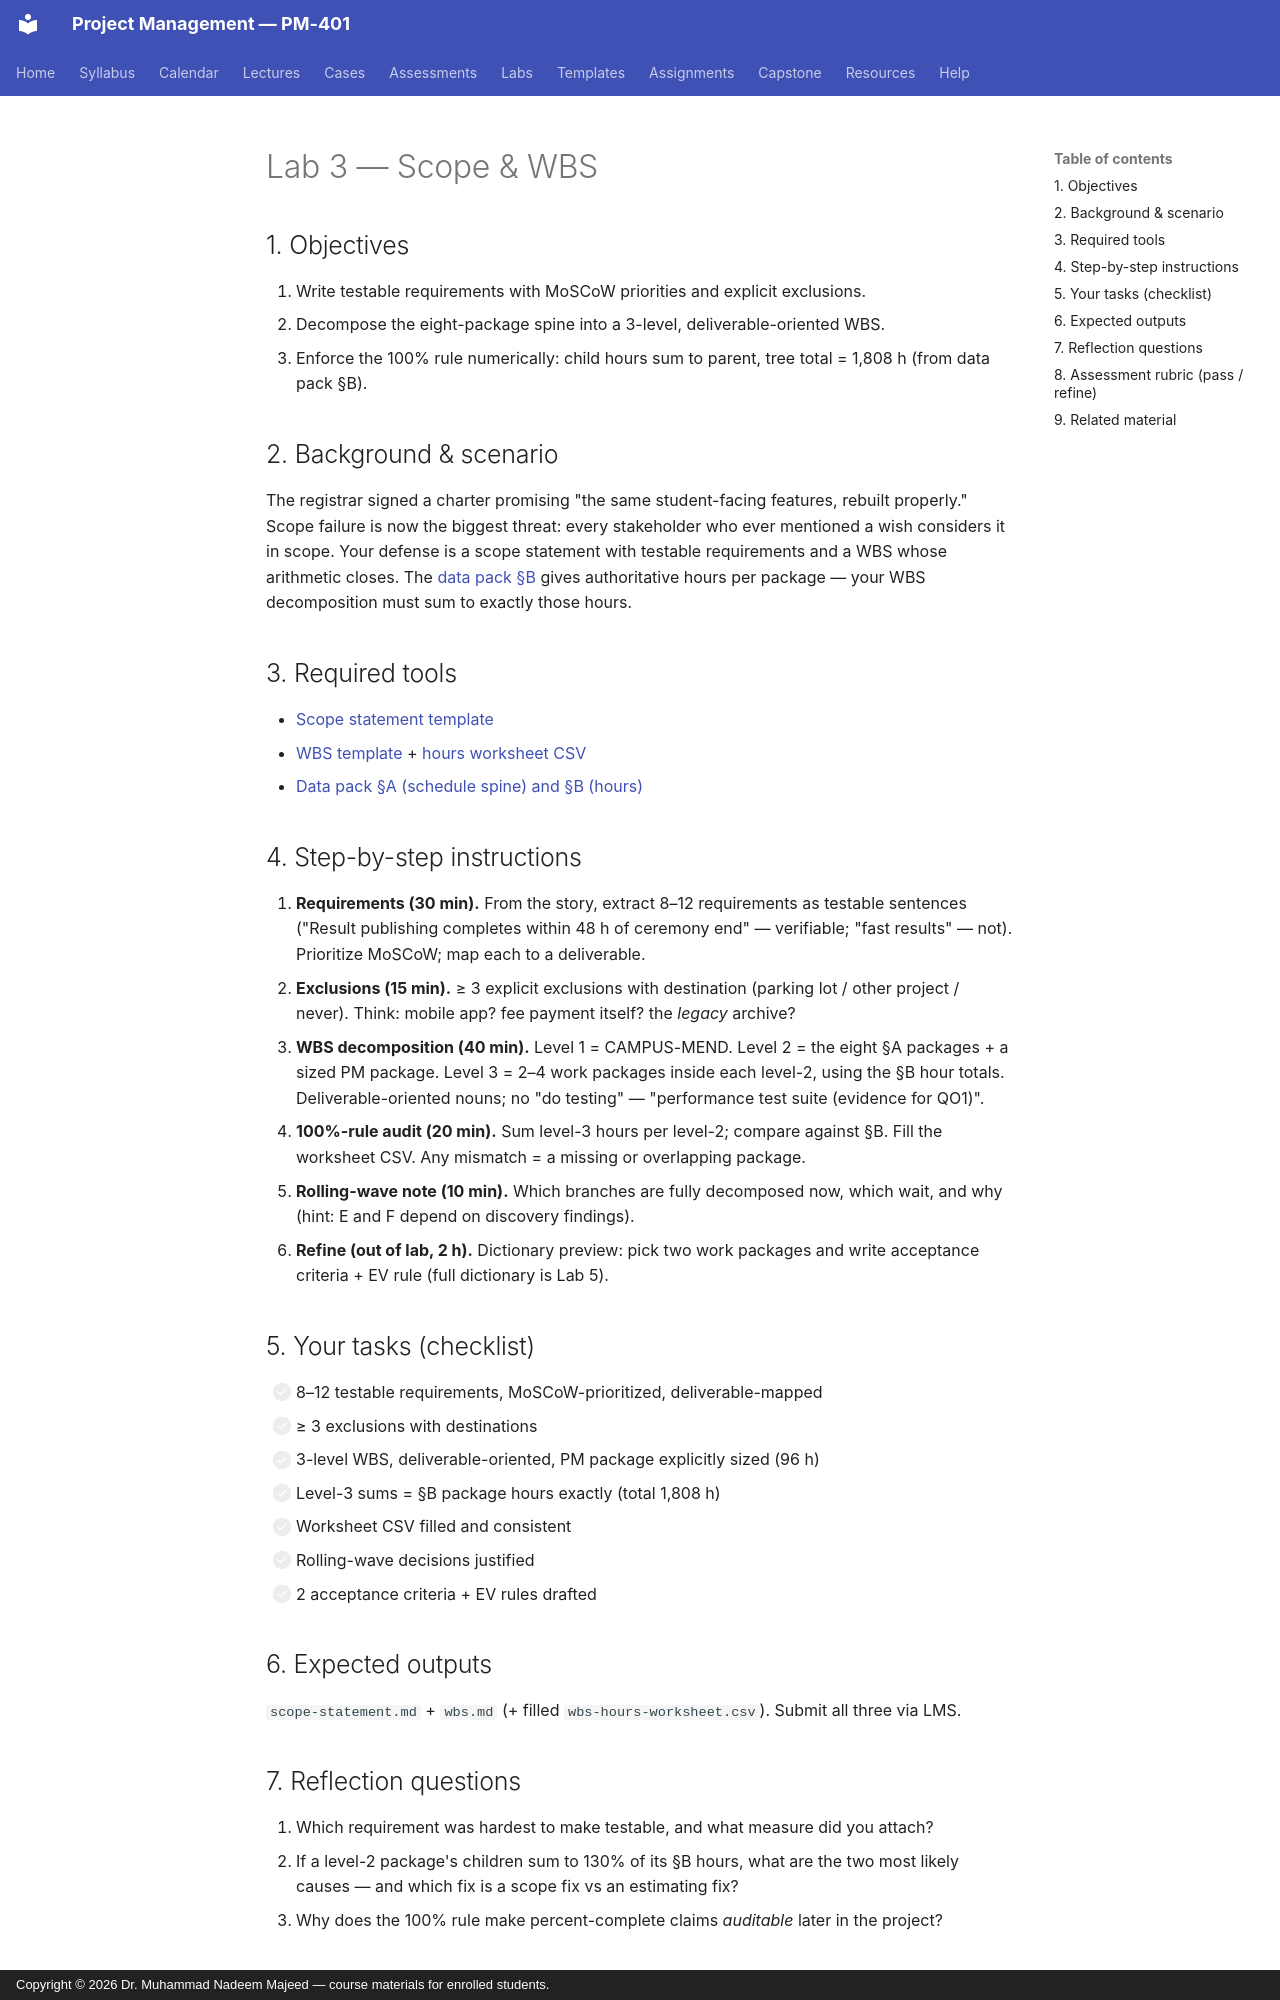

repository: nadeem-majeedch/Project-Management · page: labs/lab-03-scope-wbs/index.html · generator: mkdocs · copyright: Copyright © 2026 Dr. Muhammad Nadeem Majeed — course materials for enrolled students.

---
title: "Lab 3 — Requirements & Scope Statement + WBS"
lab: 3
week: 5
lecture: 9
time: "2 hours in-lab + 2 hours refinement"
deliverable: "Scope statement + 3-level WBS with hours roll-up (100% rule)"
submitted: "LMS, within one week"
---

# Lab 3 — Scope & WBS

## 1. Objectives
1. Write testable requirements with MoSCoW priorities and explicit exclusions.
2. Decompose the eight-package spine into a 3-level, deliverable-oriented WBS.
3. Enforce the 100% rule numerically: child hours sum to parent, tree total = 1,808 h (from data pack §B).

## 2. Background & scenario
The registrar signed a charter promising "the same student-facing features,
rebuilt properly." Scope failure is now the biggest threat: every stakeholder
who ever mentioned a wish considers it in scope. Your defense is a scope
statement with testable requirements and a WBS whose arithmetic closes.
The [data pack §B](data-pack.md) gives authoritative hours per package —
your WBS decomposition must sum to exactly those hours.

## 3. Required tools
- [Scope statement template](../templates/scope-statement-template.md)
- [WBS template](../templates/wbs-template.md) + [hours worksheet CSV](../templates/data/wbs-hours-worksheet.csv)
- [Data pack §A (schedule spine) and §B (hours)](data-pack.md)

## 4. Step-by-step instructions
1. **Requirements (30 min).** From the story, extract 8–12 requirements as testable sentences ("Result publishing completes within 48 h of ceremony end" — verifiable; "fast results" — not). Prioritize MoSCoW; map each to a deliverable.
2. **Exclusions (15 min).** ≥ 3 explicit exclusions with destination (parking lot / other project / never). Think: mobile app? fee payment itself? the *legacy* archive?
3. **WBS decomposition (40 min).** Level 1 = CAMPUS-MEND. Level 2 = the eight §A packages + a sized PM package. Level 3 = 2–4 work packages inside each level-2, using the §B hour totals. Deliverable-oriented nouns; no "do testing" — "performance test suite (evidence for QO1)".
4. **100%-rule audit (20 min).** Sum level-3 hours per level-2; compare against §B. Fill the worksheet CSV. Any mismatch = a missing or overlapping package.
5. **Rolling-wave note (10 min).** Which branches are fully decomposed now, which wait, and why (hint: E and F depend on discovery findings).
6. **Refine (out of lab, 2 h).** Dictionary preview: pick two work packages and write acceptance criteria + EV rule (full dictionary is Lab 5).

## 5. Your tasks (checklist)
- [ ] 8–12 testable requirements, MoSCoW-prioritized, deliverable-mapped
- [ ] ≥ 3 exclusions with destinations
- [ ] 3-level WBS, deliverable-oriented, PM package explicitly sized (96 h)
- [ ] Level-3 sums = §B package hours exactly (total 1,808 h)
- [ ] Worksheet CSV filled and consistent
- [ ] Rolling-wave decisions justified
- [ ] 2 acceptance criteria + EV rules drafted

## 6. Expected outputs
`scope-statement.md` + `wbs.md` (+ filled `wbs-hours-worksheet.csv`). Submit all three via LMS.
